Dataset: images (GitHub, Maria-120904/Lane-Detection). Classes: intersection, left curve, no visible path, right curve, straight.

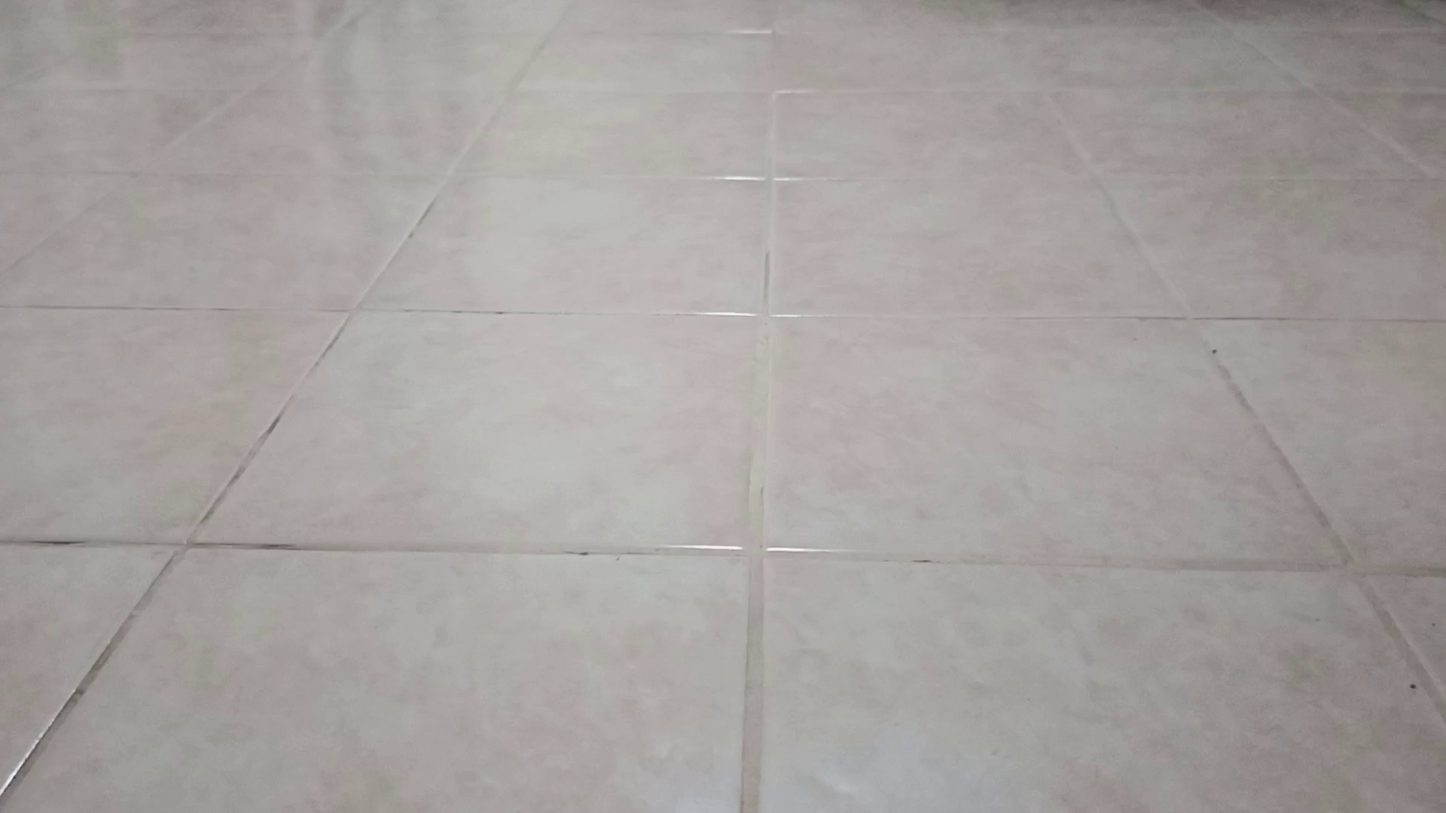
Label: no visible path

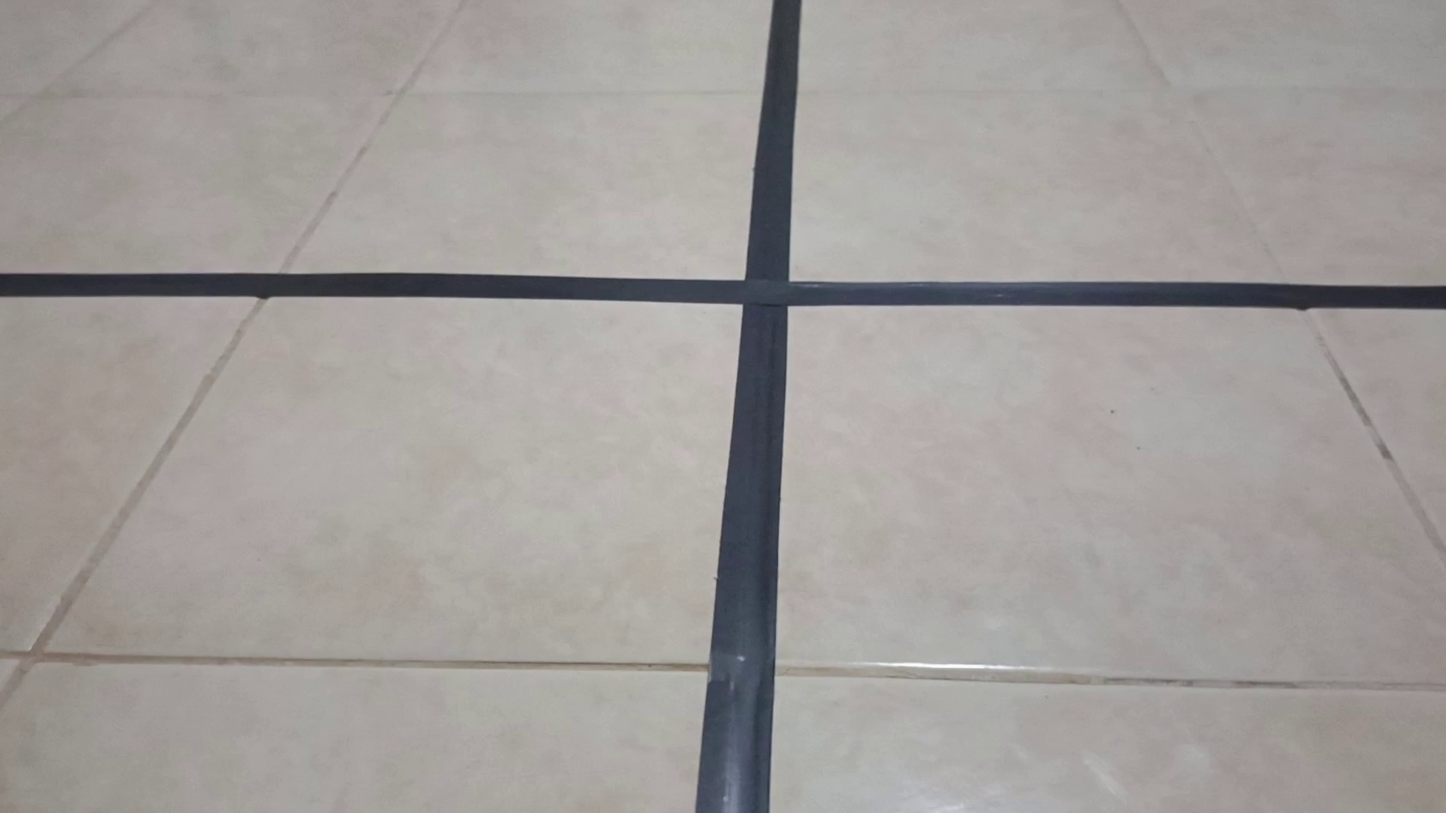
Label: intersection

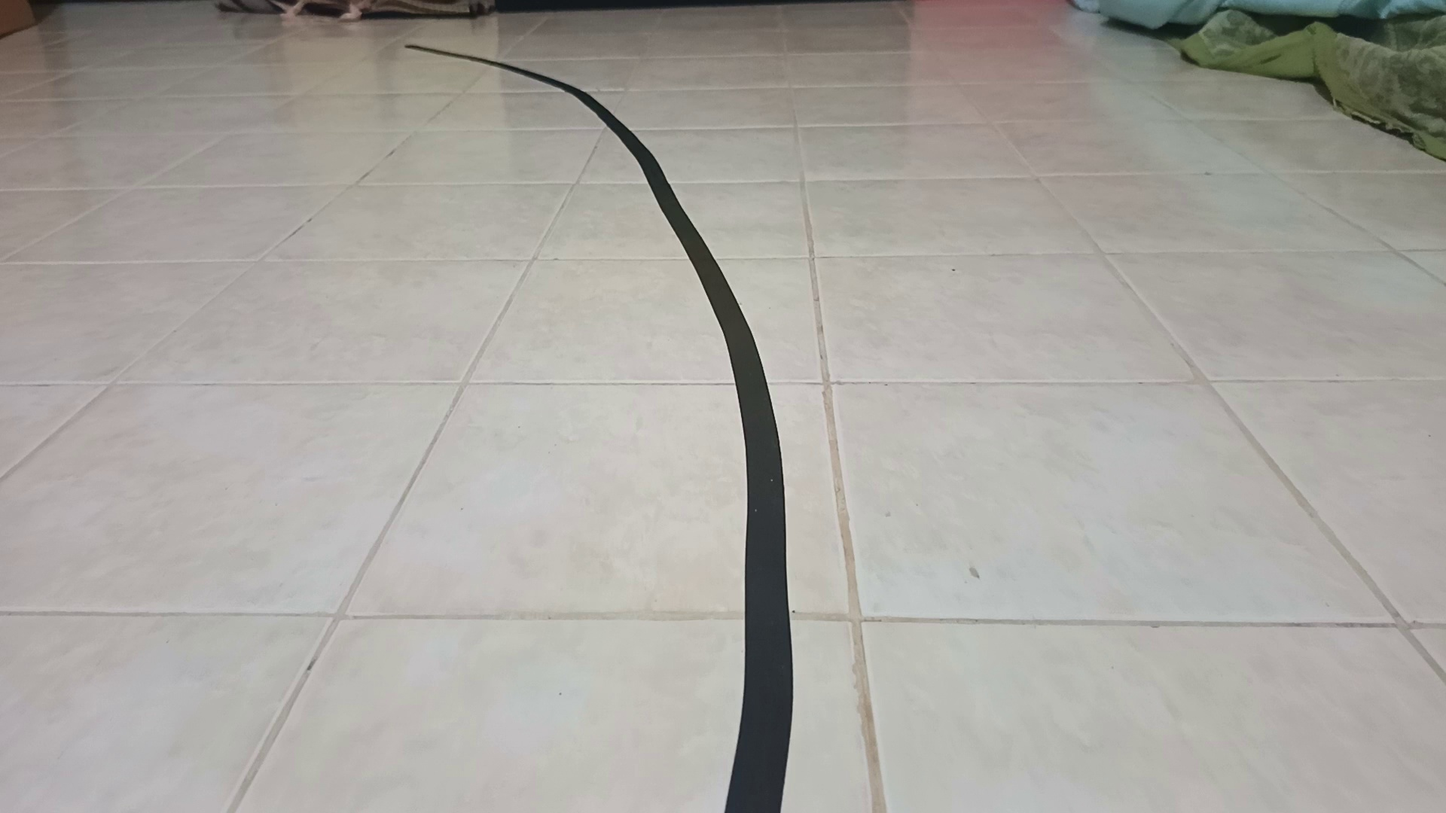
Label: left curve

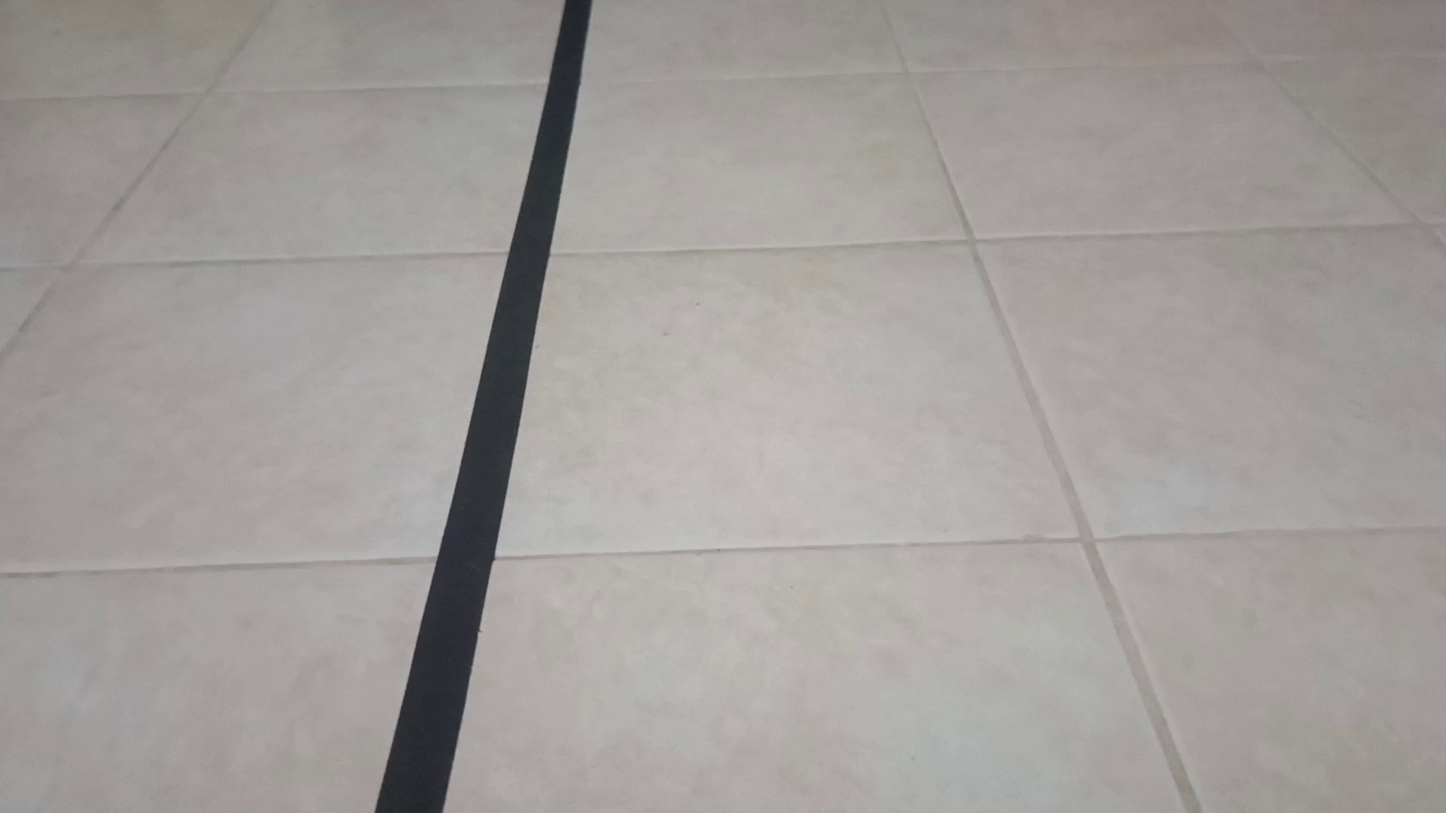
Label: straight

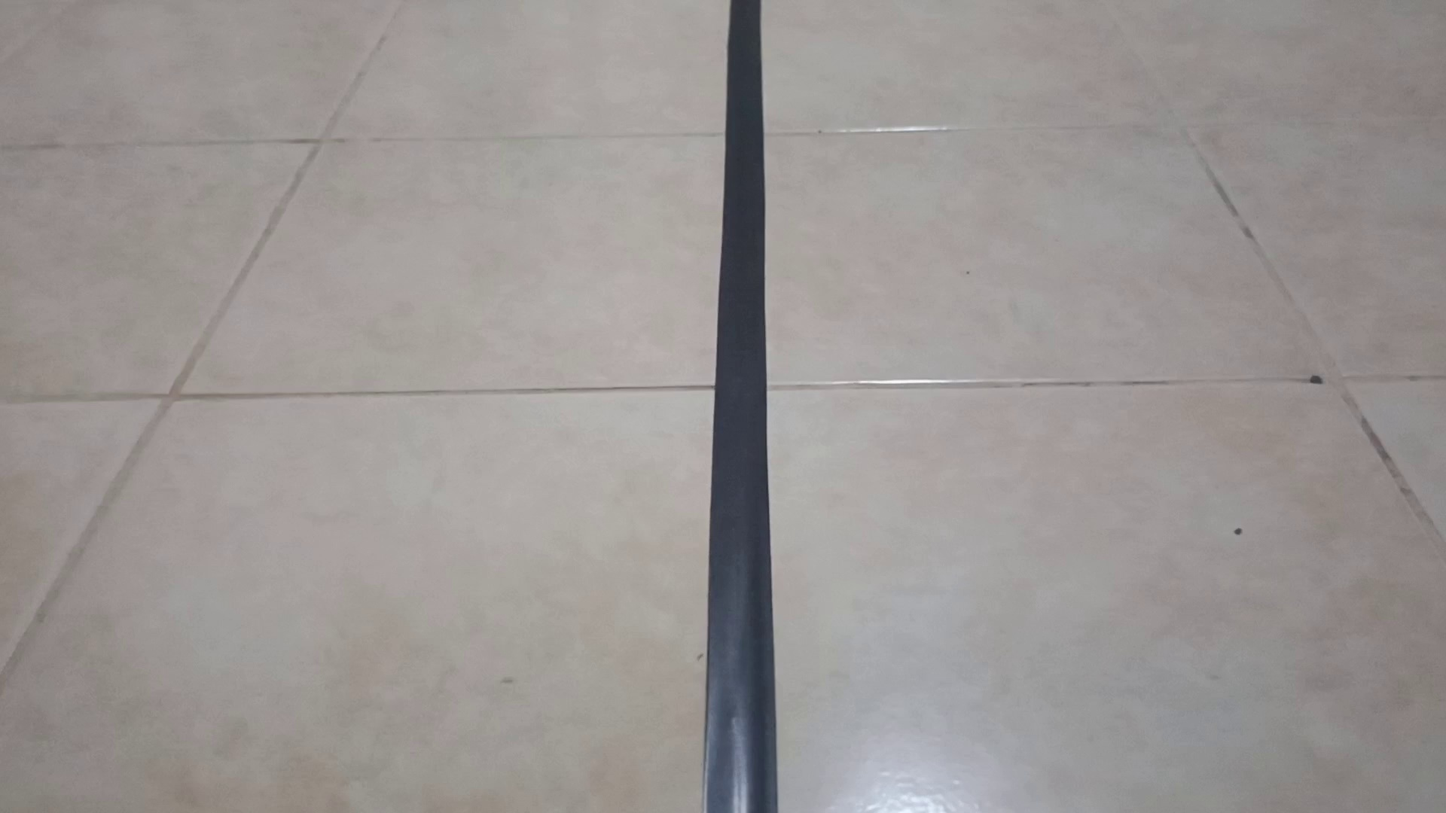
Label: straight

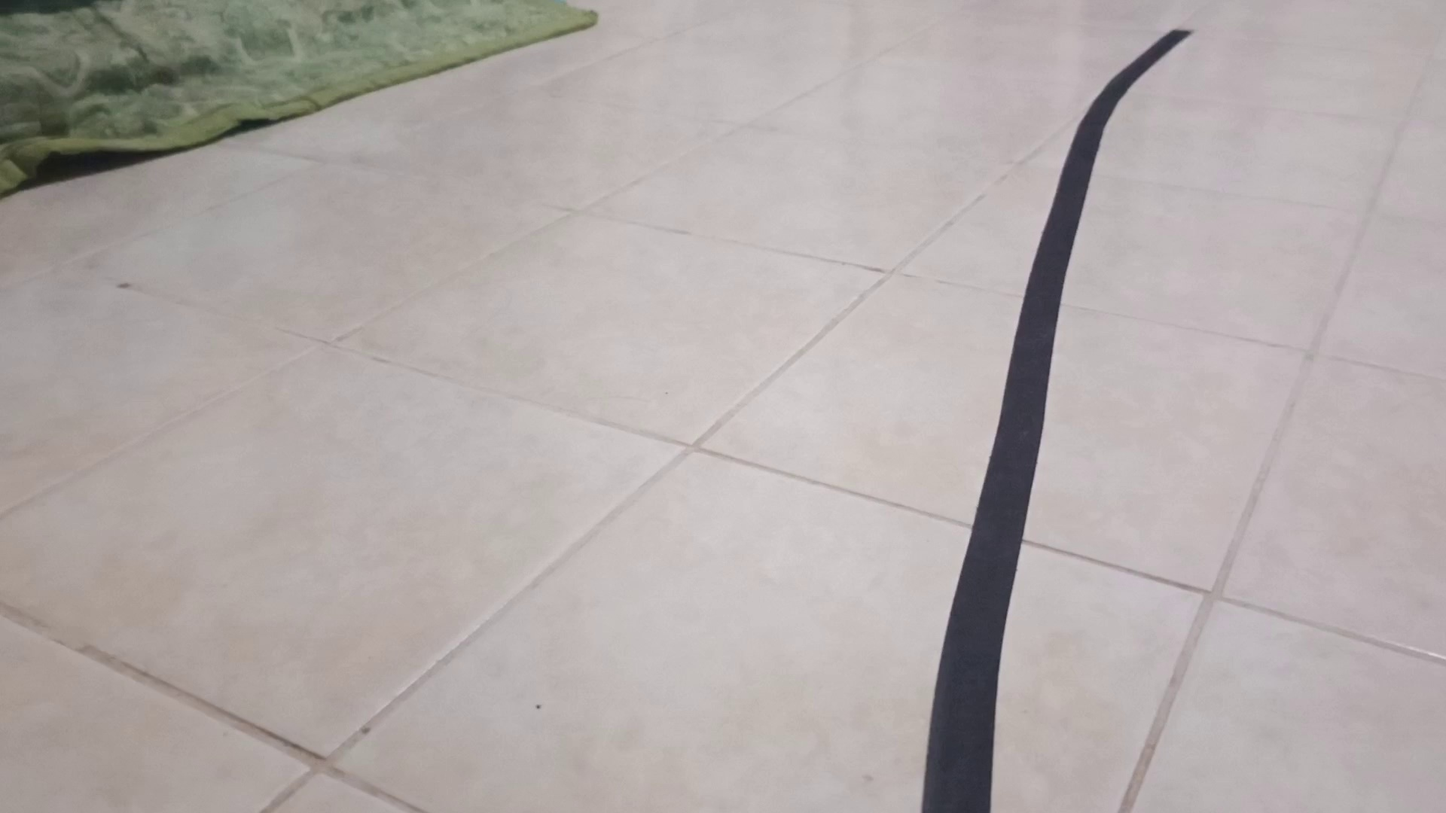
Label: right curve
